Labelled photos from "videogames-cnn-dataset", an image-classification folder in Pablo-H-H/Inteligencia_Artificial_Clasificador_Videojuegos. The possible labels are: Apex Legends, CSGO, Clash Royale, Dead by Daylight, Dota 2, Escape from Tarkov, FIFA 21, Fortnite, Free Fire, GTA V, League of Legends, Minecraft, Overwatch, PUBG Battlegrounds, Rainbow Six, Rocket League, Rust, Sea of Thieves, Valorant, Warzone, World of Warcraft.

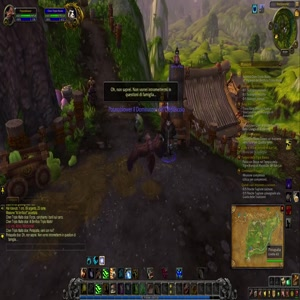
Label: World of Warcraft

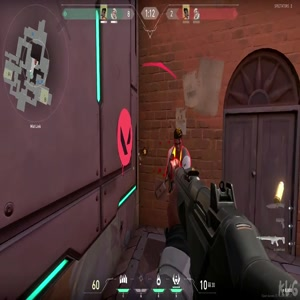
Label: Valorant

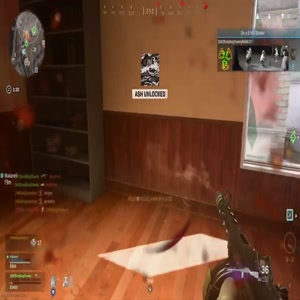
Label: Warzone

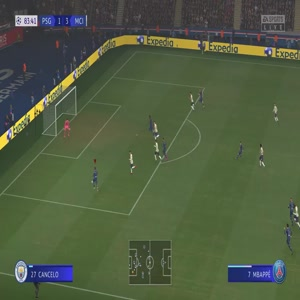
Label: FIFA 21

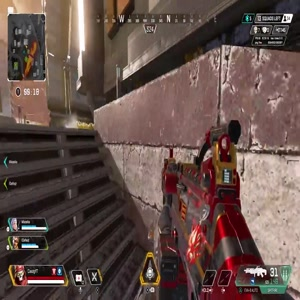
Label: Apex Legends

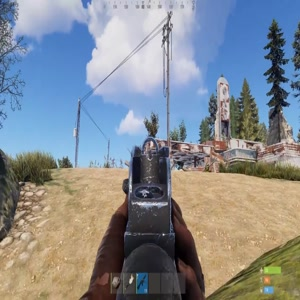
Label: Rust
